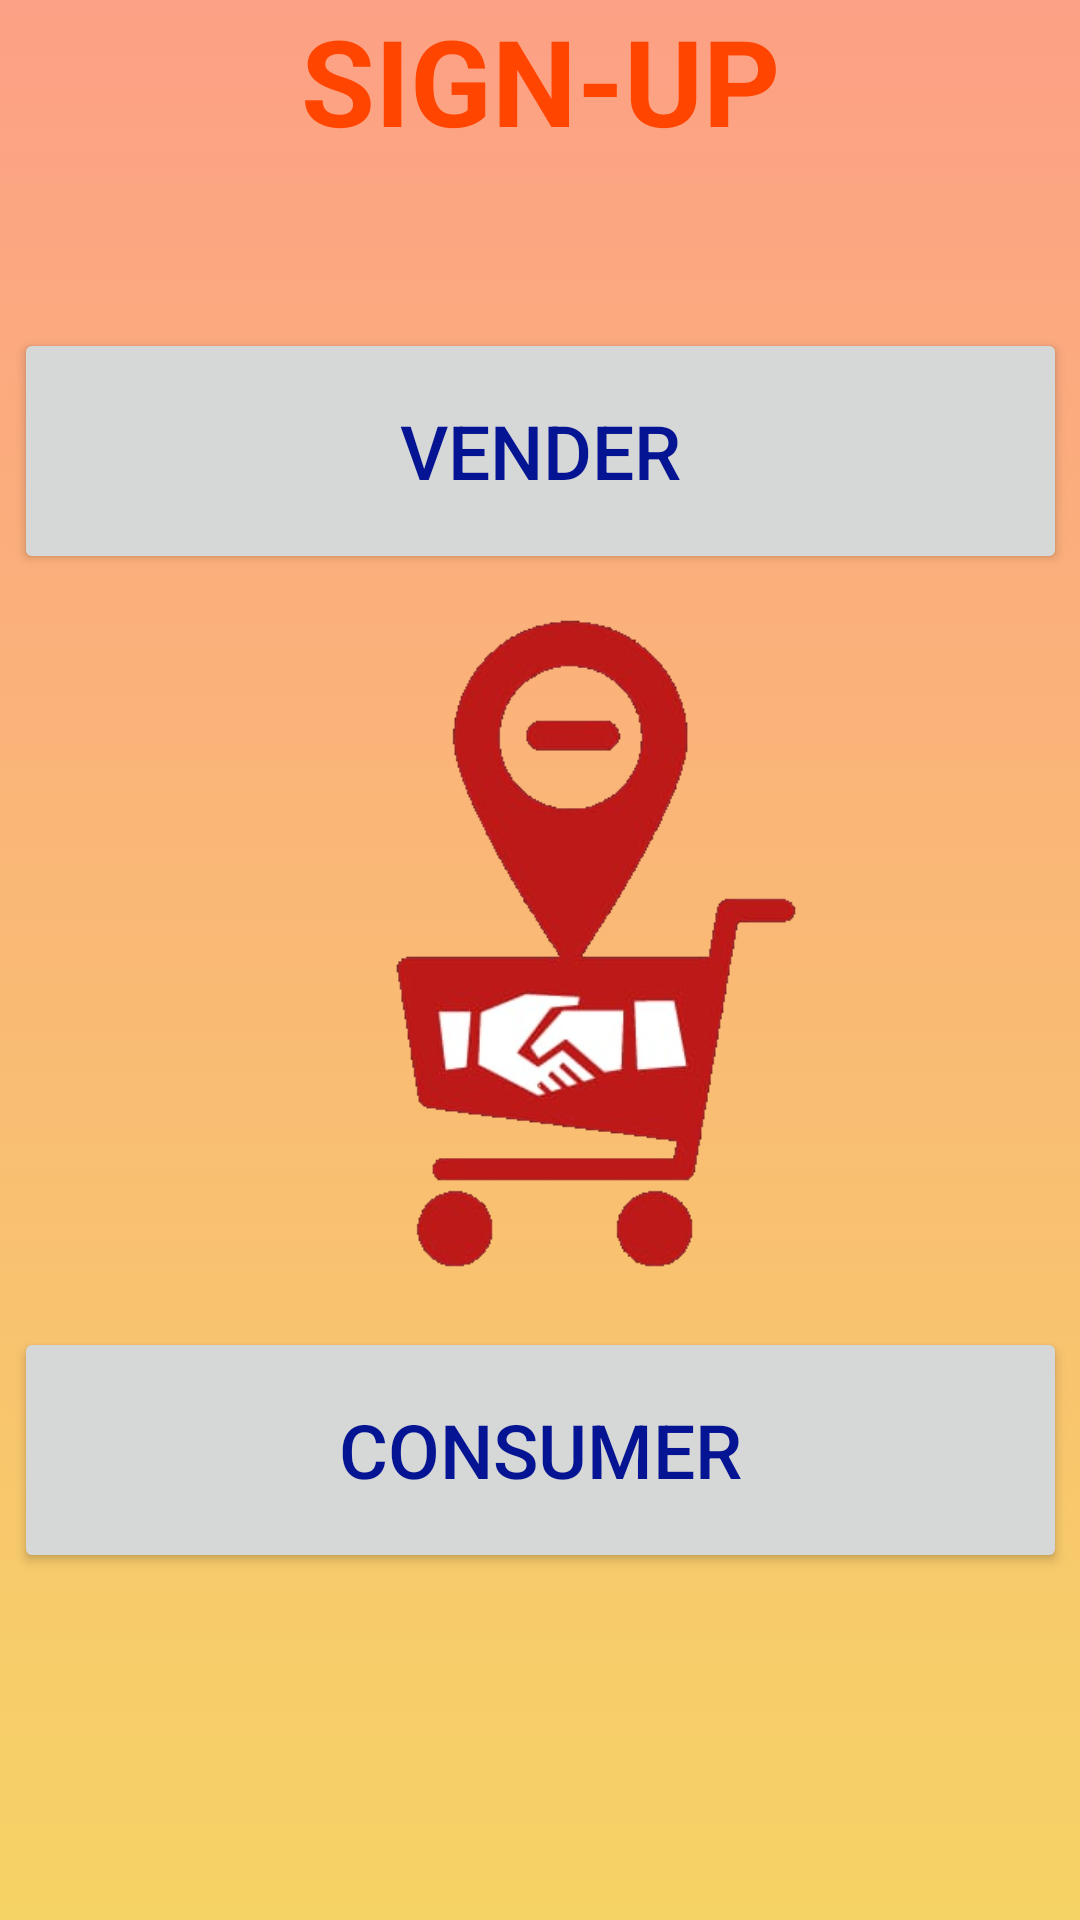

Write the Android layout XML for this screen, with the resource values it uses.
<!-- AndroidManifest.xml: application theme AppTheme -->
<!-- res/layout/activity_signup.xml -->
<?xml version="1.0" encoding="utf-8"?>
<androidx.constraintlayout.widget.ConstraintLayout xmlns:android="http://schemas.android.com/apk/res/android"
    xmlns:app="http://schemas.android.com/apk/res-auto"
    xmlns:tools="http://schemas.android.com/tools"
    android:layout_width="match_parent"
    android:layout_height="match_parent"
    tools:context=".signup"
    android:background="@drawable/bg">

    <TextView

        android:id="@+id/heading"
        android:layout_width="match_parent"
        android:layout_height="wrap_content"
        android:gravity="center"
        android:text="SIGN-UP"
        android:textAlignment="center"
        android:textAllCaps="false"
        android:textColor="#ff4500"
        android:textSize="40sp"
        android:textStyle="bold"
        android:typeface="monospace"
        app:fontFamily="@font/arbutus" />

    <Button
        android:id="@+id/vender_login"
        android:layout_width="351dp"
        android:layout_height="82dp"
        android:layout_marginTop="56dp"
        android:text="VENDER"
        android:textColor="#051492"
        android:textSize="25dp"
        app:layout_constraintEnd_toEndOf="parent"
        app:layout_constraintStart_toStartOf="parent"
        app:layout_constraintTop_toBottomOf="@+id/heading" />

    <Button
        android:id="@+id/consumer_signup"
        android:layout_width="351dp"
        android:layout_height="82dp"
        android:layout_marginTop="251dp"
        android:text="CONSUMER"
        android:textColor="#051492"
        android:textSize="25dp"
        app:layout_constraintEnd_toEndOf="@+id/vender_login"
        app:layout_constraintHorizontal_bias="0.0"
        app:layout_constraintStart_toStartOf="@+id/vender_login"
        app:layout_constraintTop_toBottomOf="@+id/vender_login" />

    <ImageView
        android:id="@+id/imageView4"
        android:layout_width="351dp"
        android:layout_height="251dp"
        app:layout_constraintEnd_toEndOf="@+id/login"
        app:layout_constraintStart_toStartOf="@+id/vender_login"
        app:layout_constraintTop_toBottomOf="@+id/vender_login"
        app:srcCompat="@drawable/logo" />

    <TextView
        android:id="@+id/textView"
        android:layout_width="329dp"
        android:layout_height="37dp"
        android:layout_marginTop="172dp"
        android:text="Entire Market in your Pocket"
        android:textAlignment="center"
        app:layout_constraintEnd_toEndOf="@+id/consumer_signup"
        app:layout_constraintStart_toStartOf="@+id/consumer_signup"
        app:layout_constraintTop_toBottomOf="@+id/consumer_signup" />


</androidx.constraintlayout.widget.ConstraintLayout>
<!-- resources referenced by this layout -->
<resources>
  <!-- drawable bg (drawable) -->
  <?xml version="1.0" encoding="utf-8"?>
  <selector xmlns:android="http://schemas.android.com/apk/res/android">
      <item>
          <shape>
              <gradient android:angle="90"
                  android:startColor="#f6d365"
                  android:endColor="#fda085"
                  android:type="linear"
                  />
          </shape>
      </item>
  
  </selector>
  <!-- drawable logo: png bitmap (drawable, 58878 bytes) -->
  <style name="AppTheme" parent="Theme.AppCompat.DayNight.NoActionBar">
          
          <item name="colorPrimary">@color/colorPrimary</item>
          <item name="colorPrimaryDark">@color/colorPrimaryDark</item>
          <item name="colorAccent">@color/colorAccent</item>
      </style>
  <!-- not gathered from this repository: default colours our renderer supplied (Android Studio template values) -->
  <color name="colorPrimary">#FF6200EE</color>
  <color name="colorPrimaryDark">#FF3700B3</color>
  <color name="colorAccent">#FF03DAC5</color>
</resources>
